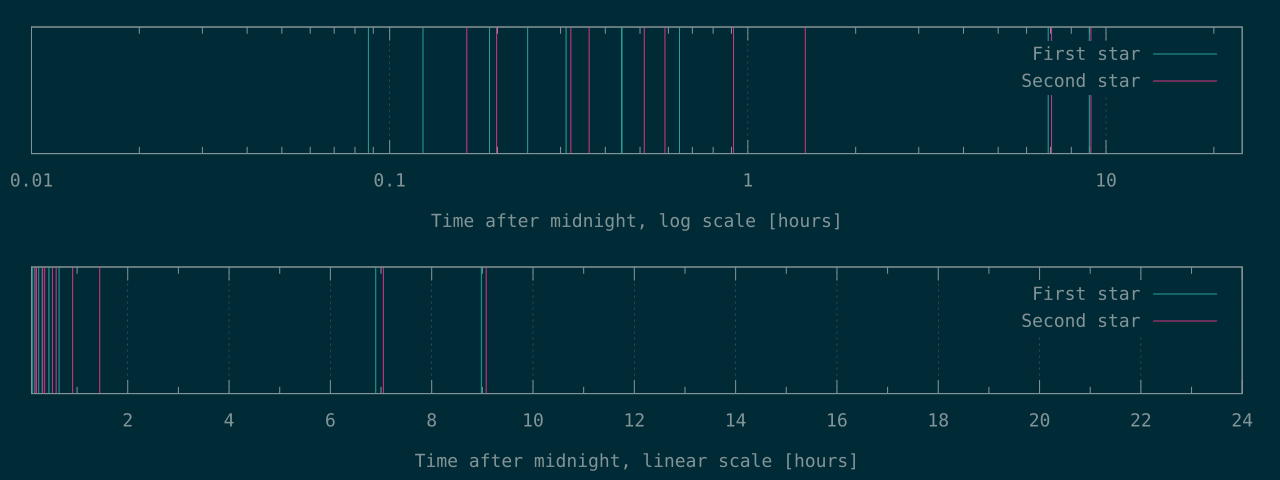

The data file committed next to this chart (first rows):
314	591
446	716
684	1154
874	1298
1119	1850
1598	2113
1603	3284
2320	5208
24825	25366
32329	32675
